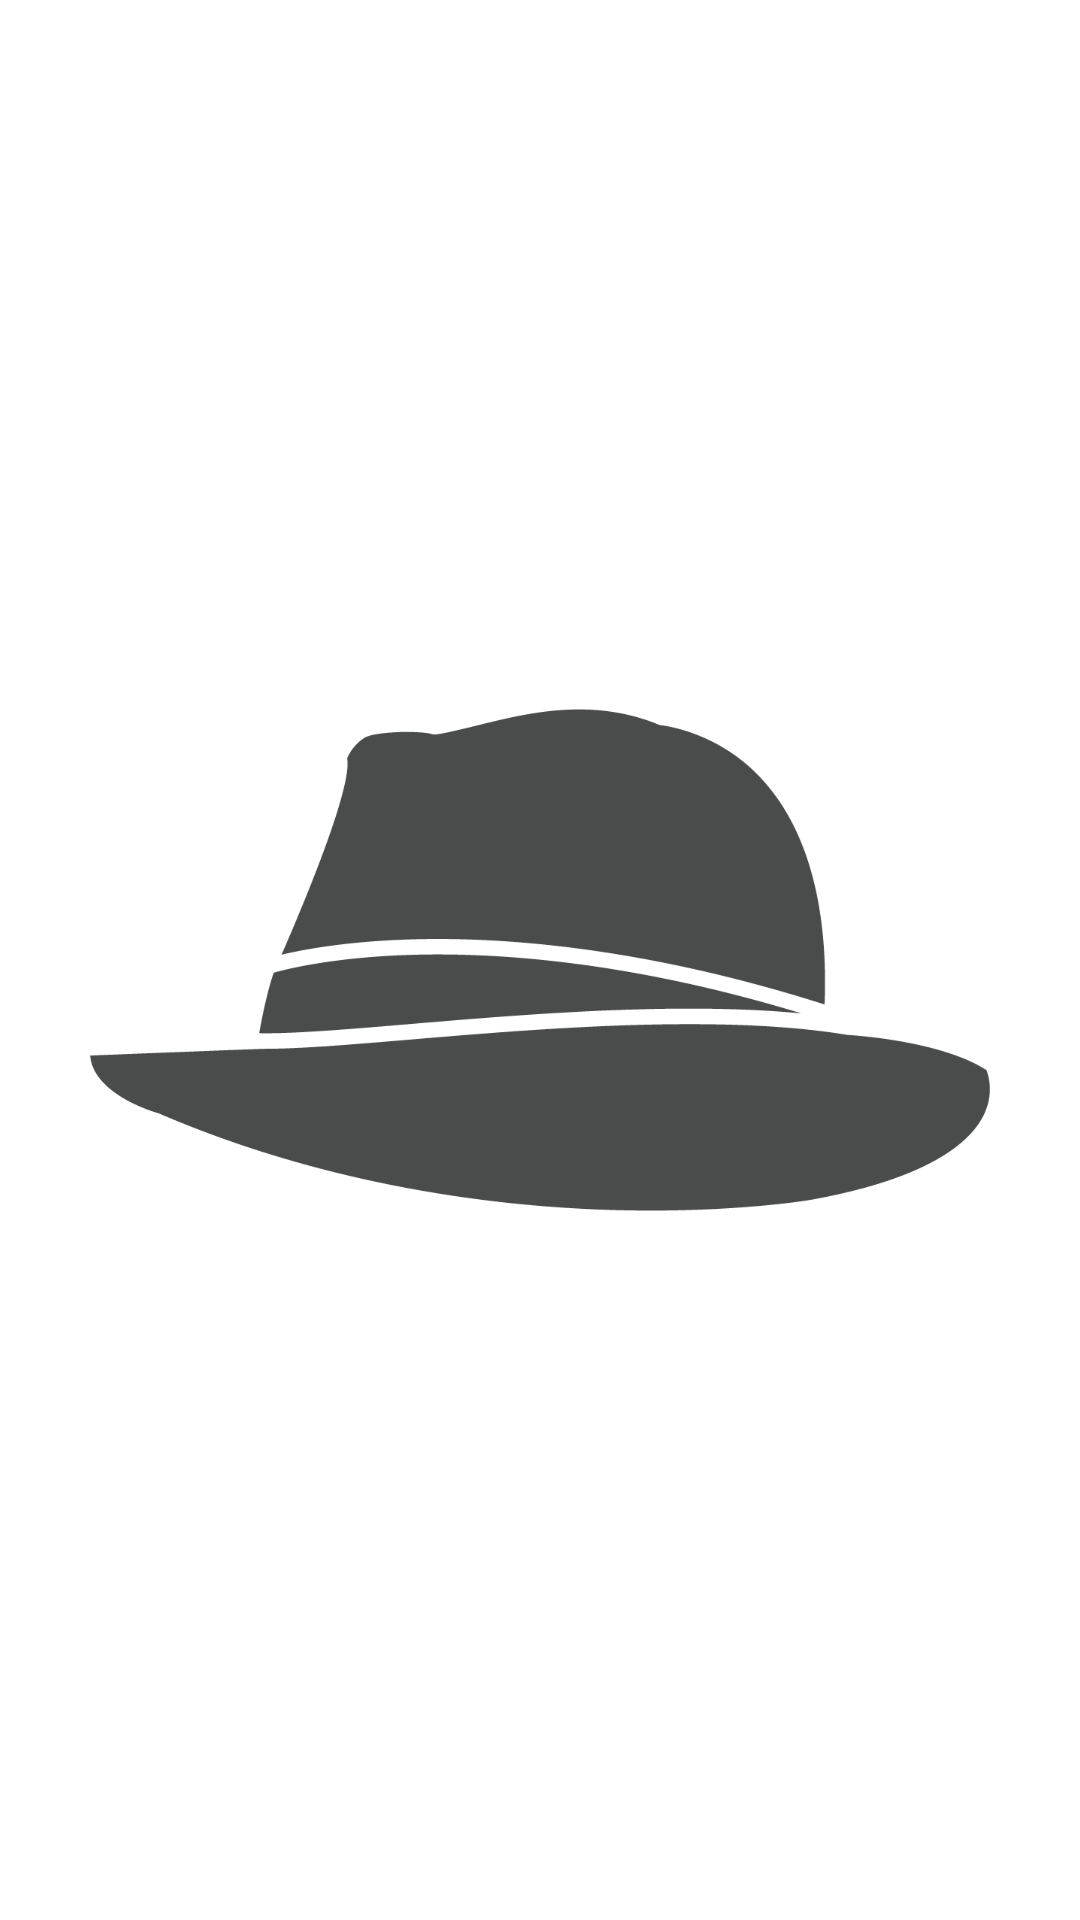

The Android layout XML behind this screen, and the referenced resources:
<!-- AndroidManifest.xml: application theme Theme.HD_ACS -->
<!-- res/layout/activity_splash.xml -->
<?xml version="1.0" encoding="utf-8"?>
<androidx.constraintlayout.widget.ConstraintLayout
    xmlns:android="http://schemas.android.com/apk/res/android"
    xmlns:tools="http://schemas.android.com/tools"
    xmlns:app="http://schemas.android.com/apk/res-auto"
    android:layout_width="match_parent"
    android:layout_height="match_parent"
    tools:context=".SplashActivity">

  <ImageView
      android:id="@+id/imageView"
      android:layout_width="wrap_content"
      android:layout_height="wrap_content"
      android:foregroundGravity="center"
      android:scaleType="fitCenter"
      app:layout_constraintStart_toStartOf="parent"
      app:layout_constraintTop_toTopOf="parent"
      android:padding="30dp"
      app:srcCompat="@drawable/hdlogo" />
</androidx.constraintlayout.widget.ConstraintLayout>
<!-- resources referenced by this layout -->
<resources>
  <!-- drawable hdlogo: png bitmap (drawable, 16093 bytes) -->
  <style name="Theme.HD_ACS" parent="Theme.MaterialComponents.DayNight.DarkActionBar">
          
          <item name="colorPrimary">@color/purple_500</item>
          <item name="colorPrimaryVariant">@color/purple_700</item>
          <item name="colorOnPrimary">@color/black</item>
          
          <item name="colorSecondary">@color/teal_200</item>
          <item name="colorSecondaryVariant">@color/teal_700</item>
          <item name="colorOnSecondary">@color/black</item>
          
          <item name="android:statusBarColor" tools:targetApi="l">?attr/colorPrimaryVariant</item>
          
          <item name="windowActionBar">false</item>
          <item name="windowNoTitle">true</item>
      </style>
  <color name="purple_500">#FF6200EE</color>
  <color name="purple_700">#FF3700B3</color>
  <color name="black">#FF000000</color>
  <color name="teal_200">#FF03DAC5</color>
  <color name="teal_700">#FF018786</color>
</resources>
